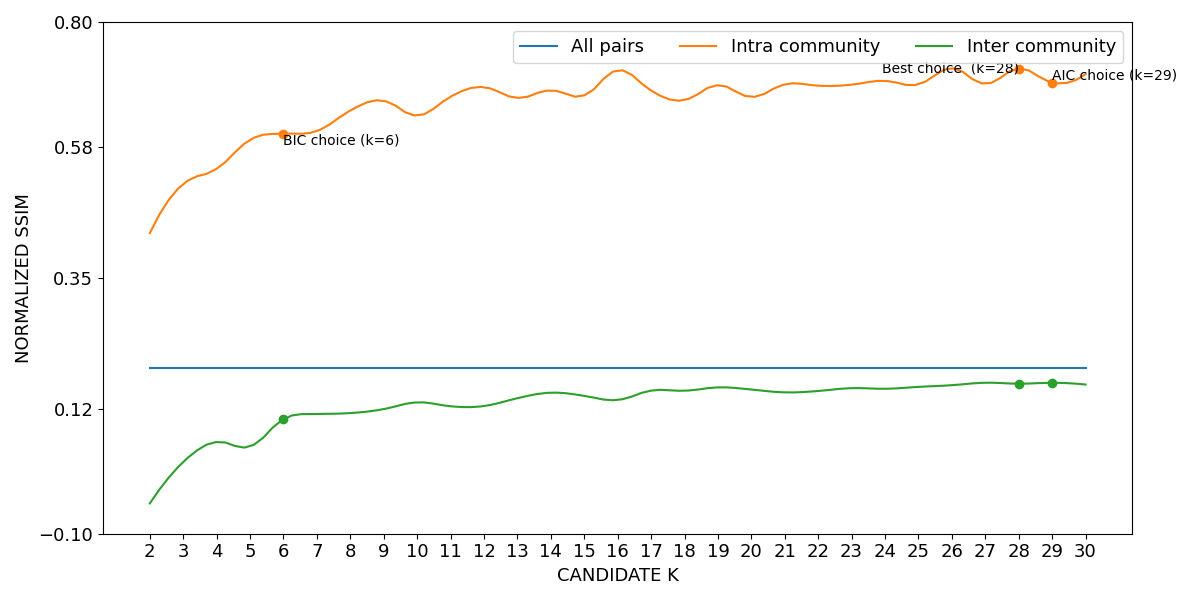

Source data for this figure (header and first rows):
curve, all_pairs, k=2|intra_community, k=3|intra_community, k=4|intra_community, k=5|intra_community, k=6|intra_community, k=7|intra_community, k=8|intra_community, k=9|intra_community, k=10|intra_community, k=11|intra_community, k=12|intra_community, k=13|intra_community, k=14|intra_community, k=15|intra_community, k=16|intra_community, k=17|intra_community, k=18|intra_community, k=19|intra_community, k=20|intra_community, k=21|intra_community, k=22|intra_community, k=23|intra_community
lower, 0.1912, 0.4278, 0.5142, 0.5407, 0.5919, 0.6026, 0.6071, 0.6433, 0.6604, 0.6341, 0.6675, 0.6845, 0.6652, 0.6784, 0.6698, 0.7143, 0.6781, 0.6614, 0.6874, 0.6668, 0.6891, 0.6868, 0.6885
mean, 0.192, 0.4288, 0.5153, 0.5418, 0.5929, 0.6037, 0.6083, 0.6444, 0.6615, 0.6354, 0.6686, 0.6854, 0.6665, 0.6797, 0.6709, 0.7152, 0.6794, 0.6627, 0.6888, 0.6682, 0.6903, 0.688, 0.6898
upper, 0.1929, 0.4298, 0.5164, 0.543, 0.5939, 0.6048, 0.6095, 0.6455, 0.6625, 0.6367, 0.6696, 0.6863, 0.6678, 0.6809, 0.6721, 0.7162, 0.6806, 0.6641, 0.6903, 0.6696, 0.6915, 0.6893, 0.6911
